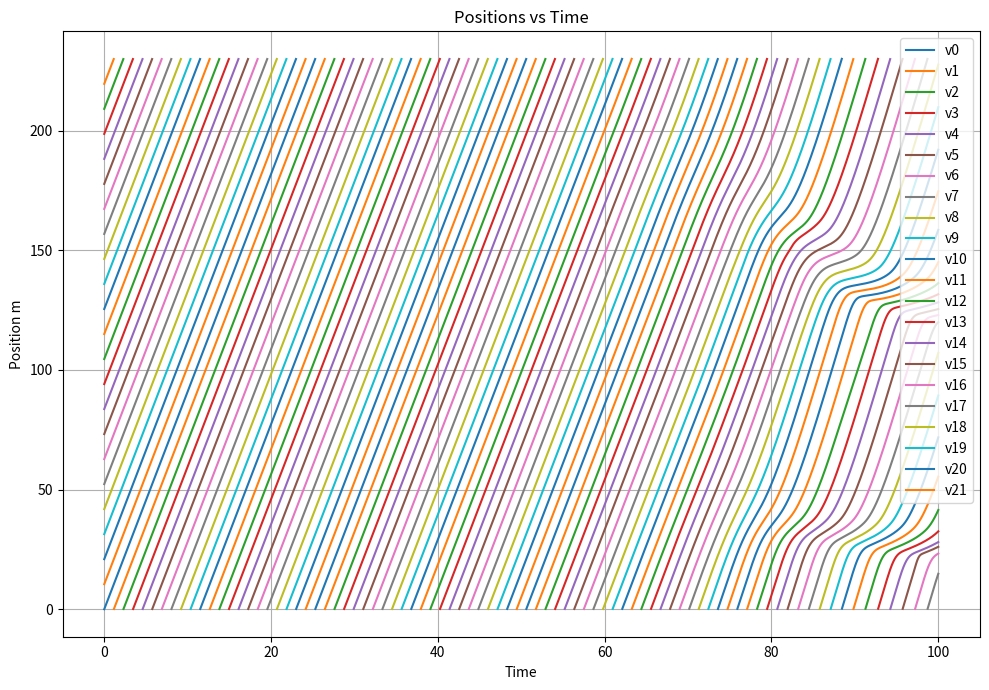
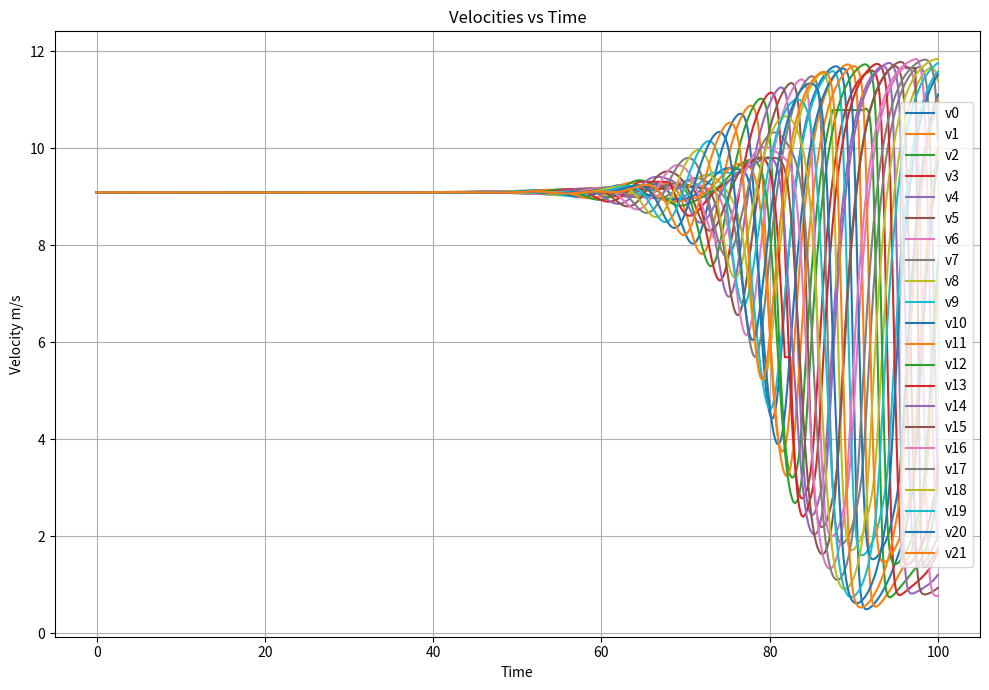
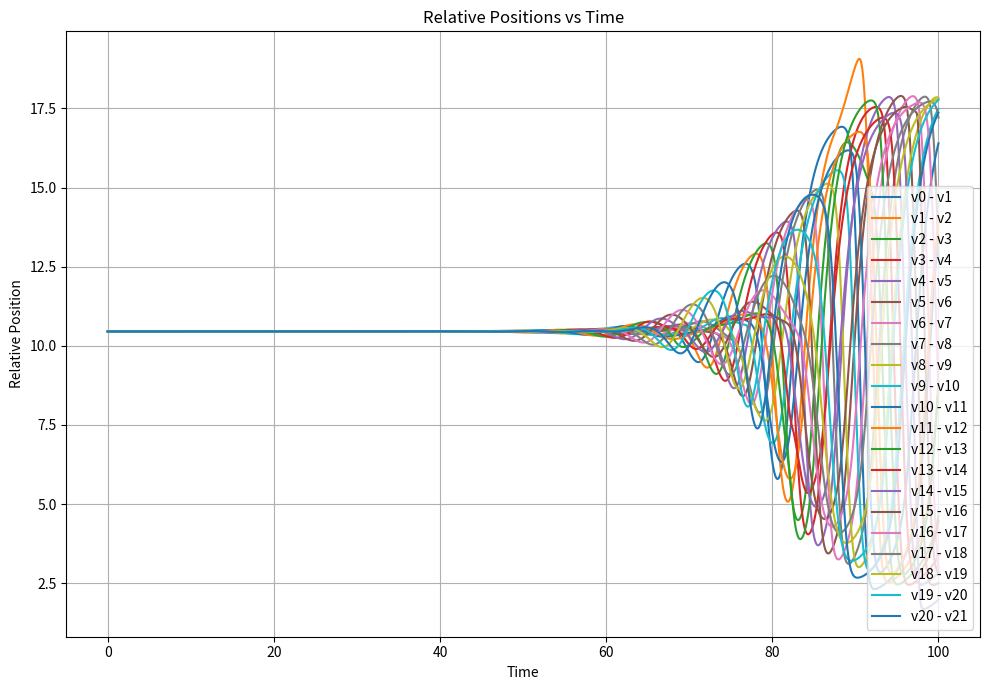
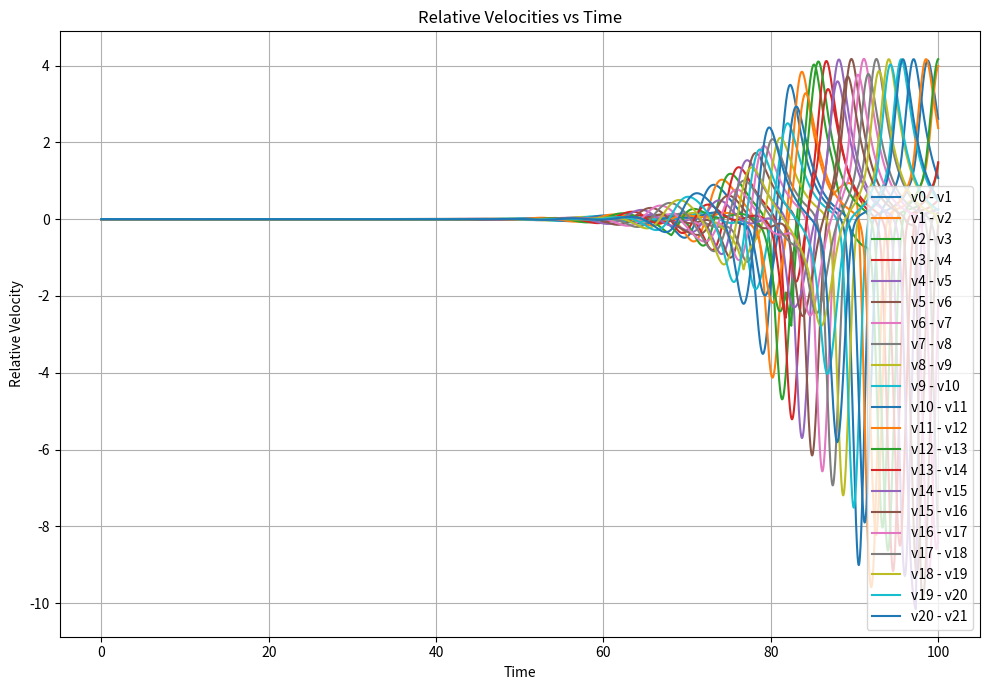
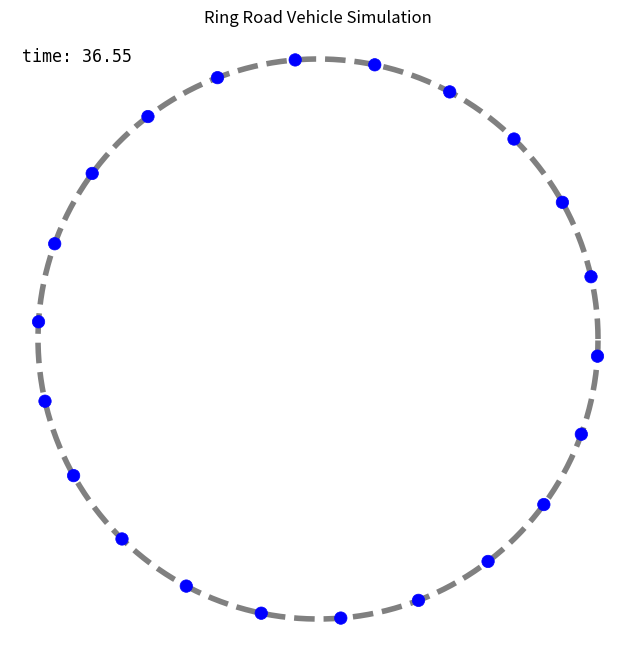

Recreate these plots in Python, in order. (Note: this script raises an exception after producing the figures.)
import matplotlib
matplotlib.use('Agg')
import numpy as np
import matplotlib.pyplot as plt
import matplotlib.animation as animation
import sys

def dynamics(positions, velocities, params, time, perturbed_vehicle):
    alpha = params['alpha']
    beta = params['beta']
    vmax_desired = params['vmax_desired']
    L = params['circum']
    vehicle_length = params['vehicle_length']

    xl = np.roll(positions, 1)
    vl = np.roll(velocities, 1)

    delta_x = (xl - positions) % L
    delta_v = vl - velocities

    v_optimal = vmax_desired * (np.tanh((delta_x - vehicle_length) / 2.5 - 2) + np.tanh(2))/(1 + np.tanh(2))

    positions_dot = velocities
    velocities_dot = alpha * (v_optimal - velocities) + beta * delta_v / delta_x ** 2

    if perturbed_vehicle is not None:
        velocities_dot[perturbed_vehicle] = 0.0
    return positions_dot, velocities_dot

def rk4(init_positions, init_velocities, params, dt, T):
    num_steps = int(T / dt)
    num_vehicles = len(init_positions)

    positions_history = np.zeros((num_steps + 1, num_vehicles))
    velocities_history = np.zeros((num_steps + 1, num_vehicles))
    perturbed_history = np.full((num_steps + 1,), None, dtype=object)
    
    positions_history[0] = init_positions
    velocities_history[0] = init_velocities
    perturbed_history[0] = None

    positions_curr = np.array(init_positions)
    velocities_curr = np.array(init_velocities)

    perturbed_vehicle = None
    perturbed_time_left = 0.0
    has_perturbed = False
    cooldown_time_left = 0.0

    safe_gap = 5.0

    for i in range(num_steps):
        time_curr = i * dt
        
        # check headway
        if perturbed_vehicle is not None:
                leader_id = (perturbed_vehicle - 1) % num_vehicles
                space_headway = (positions_curr[leader_id] - positions_curr[perturbed_vehicle]) % params['circum']
                if space_headway < safe_gap:
                    perturbed_vehicle = None
                    perturbed_time_left = 0.0
                    cooldown_time_left = 5.0
        
        # decide perturbation
        if perturbed_time_left <= 0:
            if perturbed_vehicle is not None:
                perturbed_vehicle = None
                cooldown_time_left = 5.0
            if time_curr >= 5.0 and not has_perturbed and cooldown_time_left <= 0:
                if np.random.rand() < 0.5:
                    perturbed_vehicle = np.random.randint(0, num_vehicles)
                    perturbed_time_left = np.random.uniform(2.0, 5.0)
                    # has_perturbed = True
                    print(f'perturbed at time {time_curr:.2f} on vehicle {perturbed_vehicle} for {perturbed_time_left:.2f}s')
        
        perturbed_history[i] = perturbed_vehicle

        # K1
        k1_pos_dot, k1_vel_dot = dynamics(positions_curr, velocities_curr, params, time_curr, perturbed_vehicle)

        # K2
        k2_pos_dot, k2_vel_dot = dynamics(
            positions_curr + 0.5 * dt * k1_pos_dot,
            velocities_curr + 0.5 * dt * k1_vel_dot,
            params, time_curr + 0.5 * dt, perturbed_vehicle
        )

        # K3
        k3_pos_dot, k3_vel_dot = dynamics(
            positions_curr + 0.5 * dt * k2_pos_dot,
            velocities_curr + 0.5 * dt * k2_vel_dot,
            params, time_curr + 0.5 * dt, perturbed_vehicle
        )

        # K4
        k4_pos_dot, k4_vel_dot = dynamics(
            positions_curr + dt * k3_pos_dot,
            velocities_curr + dt * k3_vel_dot,
            params, time_curr + dt, perturbed_vehicle
        )

        positions_curr += (dt / 6) * (k1_pos_dot + 2 * k2_pos_dot + 2 * k3_pos_dot + k4_pos_dot)
        positions_curr = positions_curr % params['circum']
        velocities_curr += (dt / 6) * (k1_vel_dot + 2 * k2_vel_dot + 2 * k3_vel_dot + k4_vel_dot)

        if perturbed_vehicle is not None:
            perturbed_time_left -= dt
        if cooldown_time_left > 0:
            cooldown_time_left -= dt

        positions_history[i + 1] = positions_curr
        velocities_history[i + 1] = velocities_curr

    perturbed_history[num_steps] = perturbed_vehicle

    return np.array(positions_history), np.array(velocities_history), perturbed_history

# for stability
def run_simulation(alpha, beta, params):
    params['alpha'] = alpha
    params['beta'] = beta

    positions_history, velocities_history = rk4(init_positions, init_velocities, params, dt, T)
    stability_metric = np.std(velocities_history[-1, :])
    return stability_metric

def create_animation(positions_history, params, filename='traffic_flow.gif', frame_step=5):
    num_vehicles = positions_history.shape[1]
    L = params['circum']
    R = L / (2 * np.pi)

    fig, ax = plt.subplots(figsize=(8, 8))
    ax.set_aspect('equal')
    ax.set_axis_off()

    # Draw the ring road
    theta_road = np.linspace(0, 2 * np.pi, 200)
    x_road = R * np.cos(theta_road)
    y_road = R * np.sin(theta_road)
    ax.plot(x_road, y_road, color='gray', linewidth=4, linestyle='--')
    ax.set_title("Ring Road Vehicle Simulation")

    # Initialize
    initial_positions = positions_history[0]
    initial_angles = (initial_positions / L) * 2 * np.pi
    x_init = R * np.cos(initial_angles)
    y_init = R * np.sin(initial_angles)
    colors = ['blue'] * (num_vehicles)
    scatter = ax.scatter(x_init, y_init, c=colors, s=80, zorder=5)

    # Add a text box
    time_text = ax.text(0.02, 0.95, '', transform=ax.transAxes, fontsize=12, family='monospace')

    def init():
        time_text.set_text('')
        return scatter, time_text

    def update(frame):
        current_positions = positions_history[frame]
        angles = (current_positions / L) * 2 * np.pi
        x = R * np.cos(angles)
        y = R * np.sin(angles)
        scatter.set_offsets(np.c_[x, y])

        perturbed_id = perturbed_history[frame]

        if perturbed_id is not None:
            current_colors = ['red' if j == perturbed_id else 'blue' for j in range(num_vehicles)]
            scatter.set_color(current_colors)
            scatter.set_linewidths([2.0 if j == perturbed_id else 0.5 for j in range(num_vehicles)])
        else:
            scatter.set_color(colors)
            scatter.set_linewidths(0.5)

        current_time = time[frame]
        time_text.set_text(f'time: {current_time:.2f}')
        return scatter, time_text

    # frames
    frames_to_render = range(0, len(positions_history), frame_step)
    
    print(f"Generating animation...")
    ani = animation.FuncAnimation(
        fig, 
        update, 
        frames=frames_to_render,
        init_func=init, 
        blit=False, 
        interval=20
    )
    ani.save(filename, writer='pillow', fps=30)
    plt.close(fig)
    print(f"Animation saved as {filename}")








if __name__ == "__main__":
    num_vehicles = 22

    params = {
            'alpha': 0.5,
            'beta': 20.0,
            'vmax_desired': 12.0, # 40 / 3600 * 1000,
            'circum': 230.0,
            'vehicle_length': 4.0,
            'perturbed_time': 2.0,
        }

    dt = 0.01
    T = 100.0
    
    init_positions = np.zeros(num_vehicles)
    init_velocities = np.zeros(num_vehicles)
    
    # init leader
    xl0 = 0.0
    vl0 = 30 / 3600 * 1000
    vl0 = 12*(np.tanh((10.455-4)/2.5-2)+np.tanh(2))/(1+np.tanh(2))
    # vl0 = 1.0
    init_positions[0] = xl0
    init_velocities[0] = vl0

    # init followers
    init_headway = float(params['circum'] / num_vehicles)
    v0 = 30 / 3600 * 1000
    v0 = 12*(np.tanh((10.455-4)/2.5-2)+np.tanh(2))/(1+np.tanh(2))
    # v0 = 0.0

    print(f"{num_vehicles} vehicles evenly spaced {init_headway:.2f}m apart on ring with c={params['circum']}m")
    print(f"vl0 = {vl0}, v0 = {v0}")

    for i in range(1, num_vehicles):
        init_positions[i] = (init_positions[i - 1] - init_headway) % params['circum']
        init_velocities[i] = v0
    

    # # Test alpha/beta for stability
    # alphas = np.linspace(0.0, 5.0, 10)
    # betas = np.linspace(0.0, 200.0, 20)
    # results = np.zeros((len(alphas), len(betas)))
    # for i, a in enumerate(alphas):
    #     for j, b in enumerate(betas):
    #         results[i, j] = run_simulation(a, b, params)
    # plt.figure(figsize=(10, 7))
    # plt.contourf(betas, alphas, results, cmap='viridis')
    # plt.colorbar(label='Velocity Variance')
    # plt.xlabel('beta')
    # plt.ylabel('alpha')
    # plt.title('Stability Heatmap')
    # plt.savefig('stability_map.png')

    # simulation
    positions_history, velocities_history, perturbed_history = rk4(init_positions, init_velocities, params, dt, T)
    time = np.linspace(0, T, len(positions_history))


    # Plot positions
    plt.figure(figsize=(10, 7))
    for i in range(num_vehicles):
        pos = positions_history[:, i]
        pos_diff = np.diff(pos)
        wrap = np.where(pos_diff < -params['circum'] * 0.5)[0]
        pos_masked = np.array(pos, dtype=float)
        pos_masked[wrap + 1] = np.nan
        plt.plot(time, pos_masked, label=f'v{i}')
    plt.title('Positions vs Time')
    plt.xlabel('Time')
    plt.ylabel('Position m')
    plt.grid(True)
    plt.legend()
    plt.tight_layout()
    plt.savefig('pos.png')

    # Plot velocities
    plt.figure(figsize=(10, 7))
    for i in range(num_vehicles):
        plt.plot(time, velocities_history[:, i], label=f'v{i}')
    plt.title('Velocities vs Time')
    plt.xlabel('Time')
    plt.ylabel('Velocity m/s')
    plt.grid(True)
    plt.legend()
    plt.tight_layout()
    plt.savefig('vel.png')

    # Plot relative position vs time
    plt.figure(figsize=(10, 7))
    for i in range(1, num_vehicles):
        relative_position = (positions_history[:, i - 1] - positions_history[:, i]) % params['circum']
        plt.plot(time, relative_position, label=f'v{i-1} - v{i}')
    plt.title('Relative Positions vs Time')
    plt.xlabel('Time')
    plt.ylabel('Relative Position')
    plt.grid(True)
    plt.legend()
    plt.tight_layout()
    plt.savefig('pos_rel.png')

    # Plot relative velocity vs time
    plt.figure(figsize=(10, 7))
    for i in range(1, num_vehicles):
        relative_velocity = (velocities_history[:, i - 1] - velocities_history[:, i])
        plt.plot(time, relative_velocity, label=f'v{i-1} - v{i}')
    plt.title('Relative Velocities vs Time')
    plt.xlabel('Time')
    plt.ylabel('Relative Velocity')
    plt.grid(True)
    plt.legend()
    plt.tight_layout()
    plt.savefig('vel_rel.png')

    # Create animation
    create_animation(positions_history, params, filename='traffic_flow.gif')
